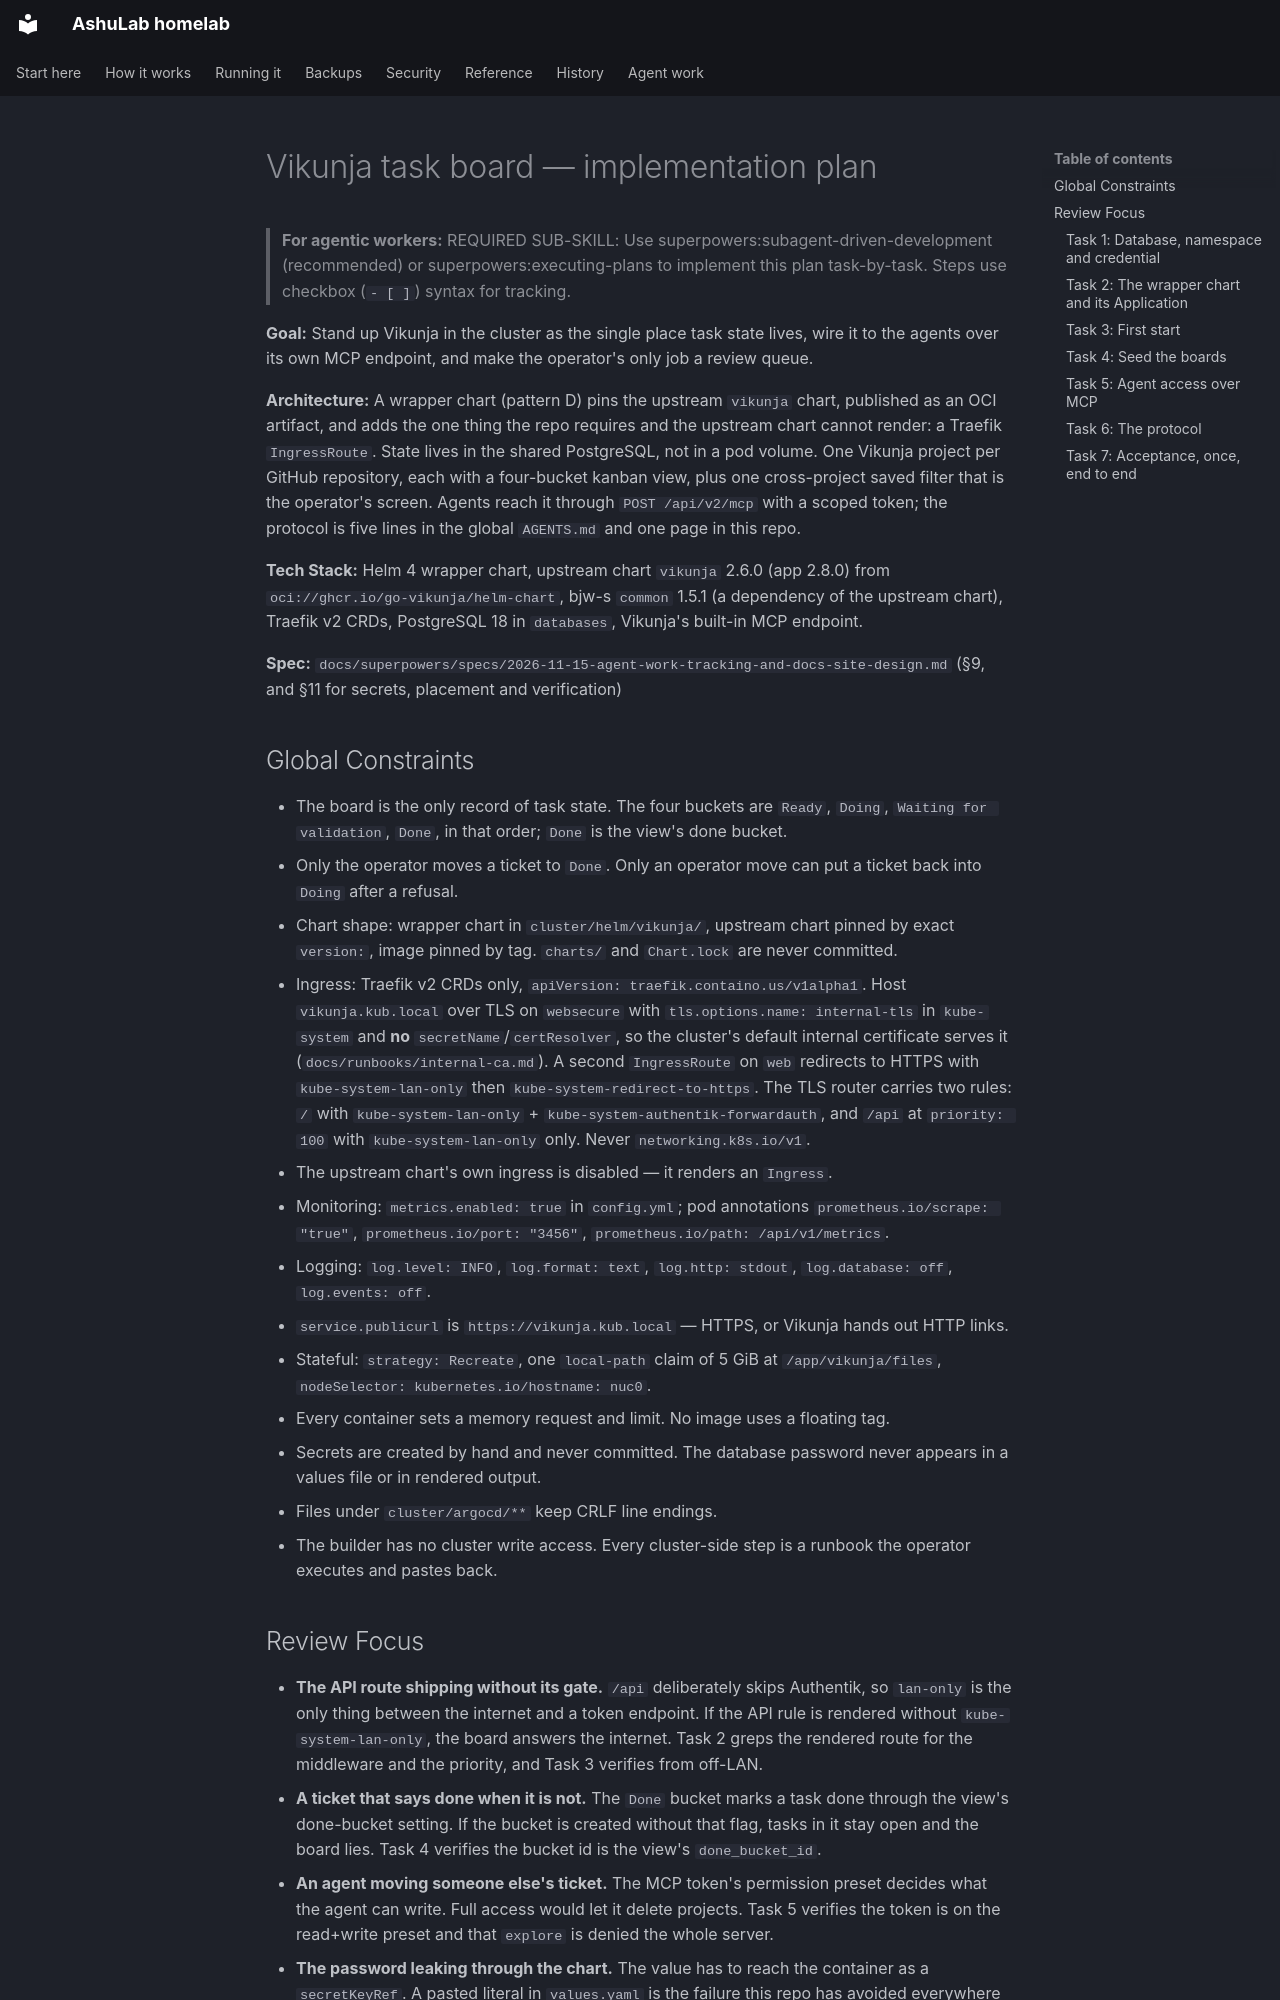

repository: vyrtualsynthese/homelab · page: superpowers/plans/2026-11-15-vikunja-board/index.html · generator: mkdocs

# Vikunja task board — implementation plan

> **For agentic workers:** REQUIRED SUB-SKILL: Use superpowers:subagent-driven-development (recommended) or superpowers:executing-plans to implement this plan task-by-task. Steps use checkbox (`- [ ]`) syntax for tracking.

**Goal:** Stand up Vikunja in the cluster as the single place task state lives, wire it to the agents
over its own MCP endpoint, and make the operator's only job a review queue.

**Architecture:** A wrapper chart (pattern D) pins the upstream `vikunja` chart, published as an OCI
artifact, and adds the one thing the repo requires and the upstream chart cannot render: a Traefik
`IngressRoute`. State lives in the shared PostgreSQL, not in a pod volume. One Vikunja project per
GitHub repository, each with a four-bucket kanban view, plus one cross-project saved filter that is
the operator's screen. Agents reach it through `POST /api/v2/mcp` with a scoped token; the protocol
is five lines in the global `AGENTS.md` and one page in this repo.

**Tech Stack:** Helm 4 wrapper chart, upstream chart `vikunja` 2.6.0 (app 2.8.0) from
`oci://ghcr.io/go-vikunja/helm-chart`, bjw-s `common` 1.5.1 (a dependency of the upstream chart),
Traefik v2 CRDs, PostgreSQL 18 in `databases`, Vikunja's built-in MCP endpoint.

**Spec:** `docs/superpowers/specs/2026-11-15-agent-work-tracking-and-docs-site-design.md` (§9, and
§11 for secrets, placement and verification)

## Global Constraints

- The board is the only record of task state. The four buckets are `Ready`, `Doing`,
  `Waiting for validation`, `Done`, in that order; `Done` is the view's done bucket.
- Only the operator moves a ticket to `Done`. Only an operator move can put a ticket back into
  `Doing` after a refusal.
- Chart shape: wrapper chart in `cluster/helm/vikunja/`, upstream chart pinned by exact `version:`,
  image pinned by tag. `charts/` and `Chart.lock` are never committed.
- Ingress: Traefik v2 CRDs only, `apiVersion: traefik.containo.us/v1alpha1`. Host
  `vikunja.kub.local` over TLS on `websecure` with `tls.options.name: internal-tls` in `kube-system`
  and **no** `secretName`/`certResolver`, so the cluster's default internal certificate serves it
  (`docs/runbooks/internal-ca.md`). A second `IngressRoute` on `web` redirects to HTTPS with
  `kube-system-lan-only` then `kube-system-redirect-to-https`. The TLS router carries two rules:
  `/` with `kube-system-lan-only` + `kube-system-authentik-forwardauth`, and `/api` at `priority: 100`
  with `kube-system-lan-only` only. Never `networking.k8s.io/v1`.
- The upstream chart's own ingress is disabled — it renders an `Ingress`.
- Monitoring: `metrics.enabled: true` in `config.yml`; pod annotations
  `prometheus.io/scrape: "true"`, `prometheus.io/port: "3456"`,
  `prometheus.io/path: /api/v1/metrics`.
- Logging: `log.level: INFO`, `log.format: text`, `log.http: stdout`, `log.database: off`,
  `log.events: off`.
- `service.publicurl` is `https://vikunja.kub.local` — HTTPS, or Vikunja hands out HTTP links.
- Stateful: `strategy: Recreate`, one `local-path` claim of 5 GiB at `/app/vikunja/files`,
  `nodeSelector: kubernetes.io/hostname: nuc0`.
- Every container sets a memory request and limit. No image uses a floating tag.
- Secrets are created by hand and never committed. The database password never appears in a values
  file or in rendered output.
- Files under `cluster/argocd/**` keep CRLF line endings.
- The builder has no cluster write access. Every cluster-side step is a runbook the operator
  executes and pastes back.
